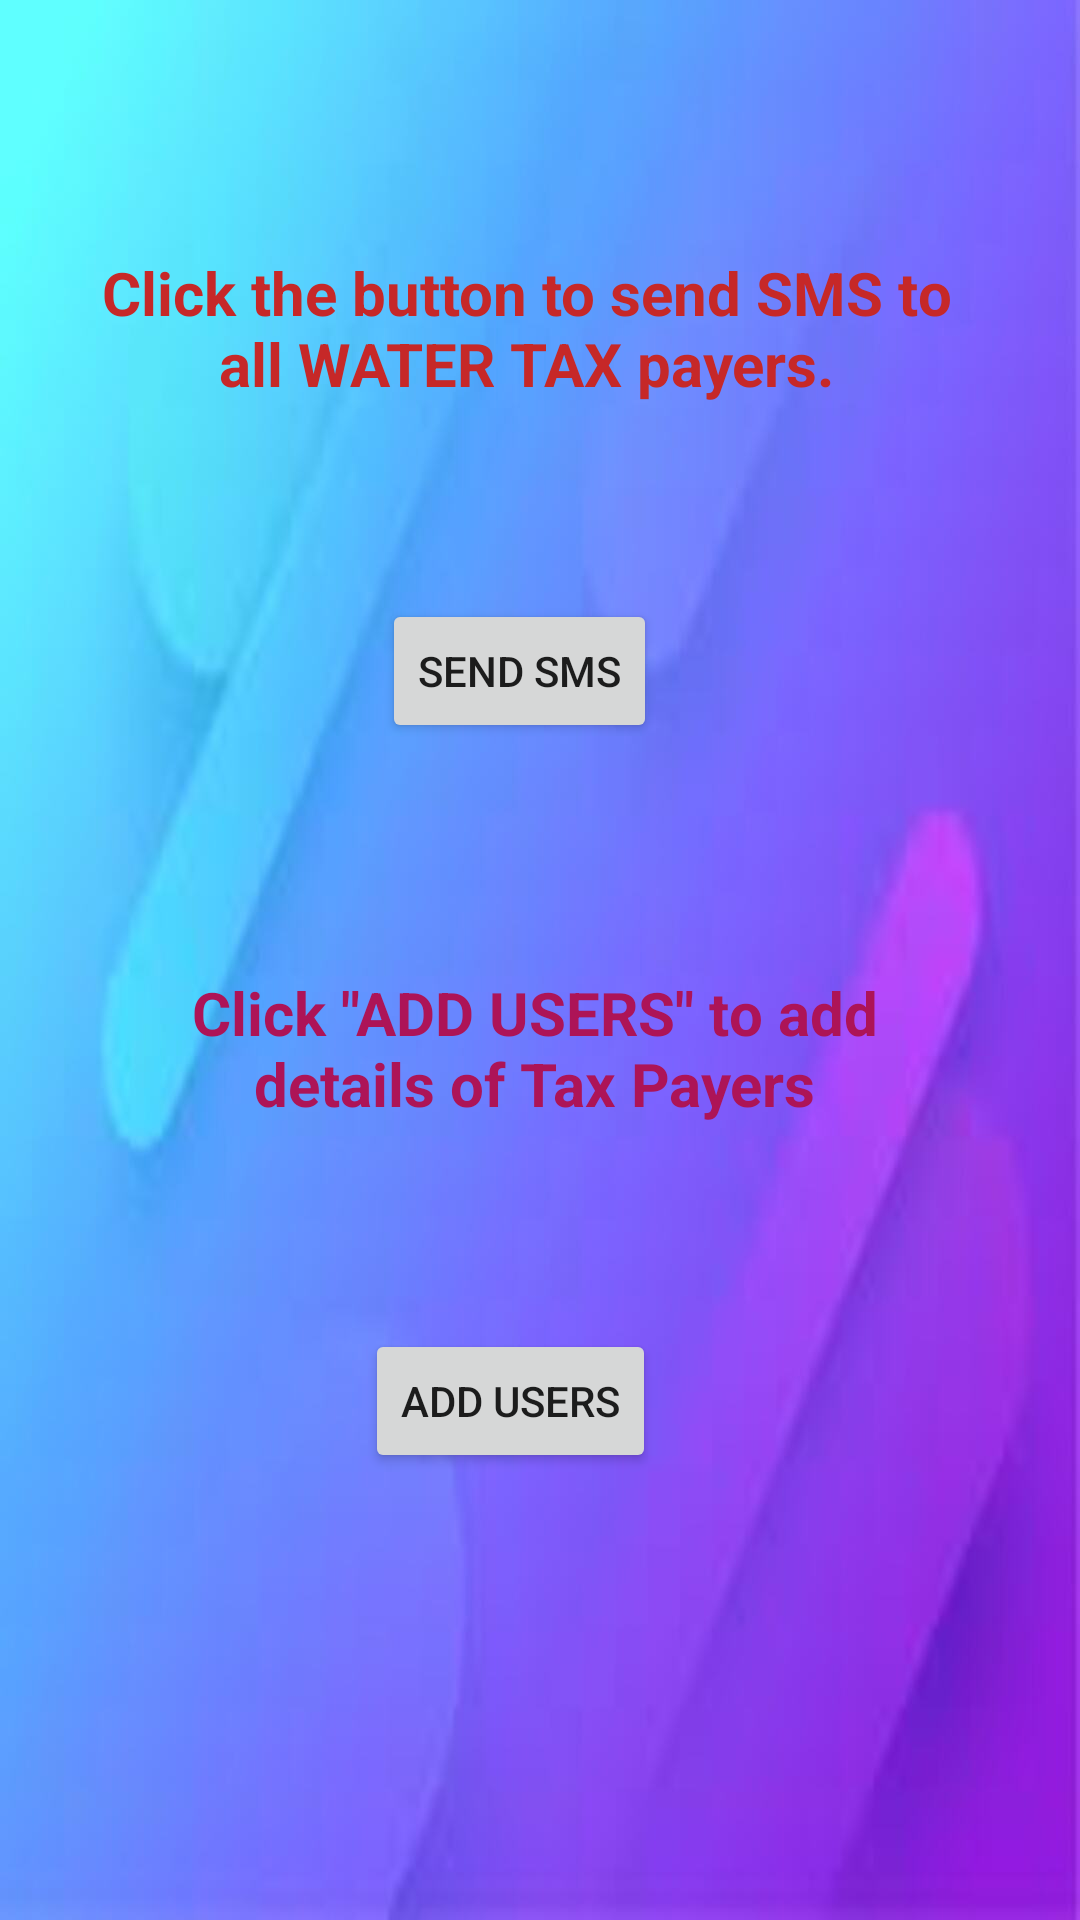

Write the Android layout XML for this screen, with the resource values it uses.
<!-- AndroidManifest.xml: application theme Theme.Navigsample -->
<!-- res/layout/fragment_watertax.xml -->
<?xml version="1.0" encoding="utf-8"?>
<androidx.constraintlayout.widget.ConstraintLayout xmlns:android="http://schemas.android.com/apk/res/android"
    xmlns:app="http://schemas.android.com/apk/res-auto"
    xmlns:tools="http://schemas.android.com/tools"
    android:id="@+id/frameLayout"
    android:layout_width="match_parent"
    android:layout_height="match_parent"
    android:background="@drawable/homeback"
    tools:context=".watertax">

    


    <Button
        android:id="@+id/button3"
        android:layout_width="wrap_content"
        android:layout_height="wrap_content"

        android:text="SEND SMS"
        app:layout_constraintBottom_toBottomOf="parent"
        app:layout_constraintEnd_toEndOf="parent"
        app:layout_constraintHorizontal_bias="0.475"
        app:layout_constraintStart_toStartOf="parent"
        app:layout_constraintTop_toBottomOf="@+id/textView3"
        app:layout_constraintVertical_bias="0.114" />

    <TextView
        android:id="@+id/textView3"
        android:layout_width="307dp"
        android:layout_height="65dp"
        android:text="Click the button to send SMS to all WATER TAX payers."
        android:textAlignment="center"
        android:textColor="#C62828"
        android:textSize="20sp"
        android:textStyle="bold"
        app:layout_constraintBottom_toBottomOf="parent"
        app:layout_constraintEnd_toEndOf="parent"
        app:layout_constraintHorizontal_bias="0.413"
        app:layout_constraintStart_toStartOf="parent"
        app:layout_constraintTop_toTopOf="parent"
        app:layout_constraintVertical_bias="0.146" />

    <Button
        android:id="@+id/addwt"
        android:layout_width="wrap_content"
        android:layout_height="wrap_content"
        android:text="ADD USERS"
        app:layout_constraintBottom_toBottomOf="parent"
        app:layout_constraintEnd_toEndOf="parent"
        app:layout_constraintHorizontal_bias="0.462"
        app:layout_constraintStart_toStartOf="parent"
        app:layout_constraintTop_toBottomOf="@+id/button3"
        app:layout_constraintVertical_bias="0.567" />

    <TextView
        android:id="@+id/textView5"
        android:layout_width="278dp"
        android:layout_height="64dp"
        android:text='Click "ADD USERS" to add details of Tax Payers'
        android:textAlignment="center"
        android:textColor="#AD1457"
        android:textSize="20sp"
        android:textStyle="bold"
        app:layout_constraintBottom_toBottomOf="parent"
        app:layout_constraintEnd_toEndOf="parent"
        app:layout_constraintHorizontal_bias="0.475"
        app:layout_constraintStart_toStartOf="parent"
        app:layout_constraintTop_toBottomOf="@+id/button3"
        app:layout_constraintVertical_bias="0.232" />

</androidx.constraintlayout.widget.ConstraintLayout>
<!-- resources referenced by this layout -->
<resources>
  <!-- drawable homeback: jpg bitmap (drawable, 31888 bytes) -->
  <style name="Theme.Navigsample" parent="Theme.MaterialComponents.DayNight.DarkActionBar">
          
          <item name="colorPrimary">@color/purple_500</item>
          <item name="colorPrimaryVariant">@color/purple_700</item>
          <item name="colorOnPrimary">@color/white</item>
          
          <item name="colorSecondary">@color/teal_200</item>
          <item name="colorSecondaryVariant">@color/teal_700</item>
          <item name="colorOnSecondary">@color/black</item>
          
          <item name="android:statusBarColor" tools:targetApi="l">?attr/colorPrimaryVariant</item>
          
      </style>
  <color name="purple_500">#FF6200EE</color>
  <color name="purple_700">#FF3700B3</color>
  <color name="white">#FFFFFFFF</color>
  <color name="teal_200">#FF03DAC5</color>
  <color name="teal_700">#FF018786</color>
  <color name="black">#FF000000</color>
</resources>
